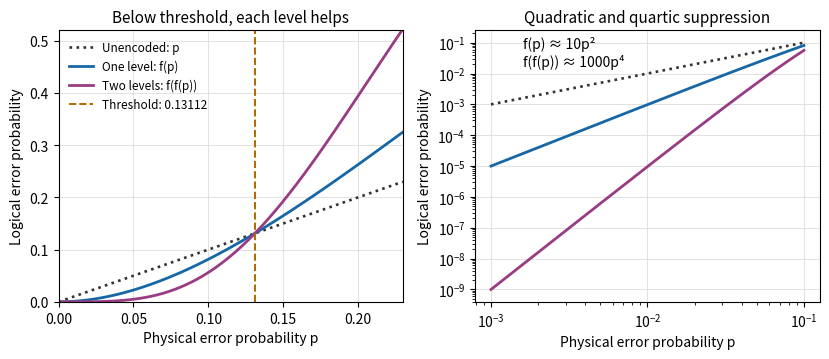

Generate this figure with matplotlib:
"""Plot ideal five-qubit concatenation; write the PNG basename to caller CWD."""
from pathlib import Path
import numpy as np
import matplotlib
matplotlib.use('Agg')
import matplotlib.pyplot as plt


def failure(p):
    return p * p * (10 + p * (-20 + p * (15 - 4 * p)))


lo, hi = 0.0, 0.5
for _ in range(70):
    mid = (lo + hi) / 2
    if 4 * mid**3 - 11 * mid**2 + 9 * mid - 1 < 0:
        lo = mid
    else:
        hi = mid
threshold = (lo + hi) / 2
fig, axes = plt.subplots(1, 2, figsize=(8.4, 3.7), facecolor='white')
for ax, p in zip(axes, [np.linspace(0, 0.23, 700), np.geomspace(0.001, 0.1, 700)]):
    ax.set_facecolor('white')
    ax.plot(p, p, ':', color='#333333', lw=1.9, label='Unencoded: p')
    ax.plot(p, failure(p), color='#1767a6', lw=2, label='One level: f(p)')
    ax.plot(p, failure(failure(p)), color='#993c83', lw=2, label='Two levels: f(f(p))')
    ax.set_xlabel('Physical error probability p')
    ax.set_ylabel('Logical error probability')
    ax.grid(True, color='#dddddd', lw=0.6)
axes[0].axvline(threshold, ls='--', color='#b26600', lw=1.4,
               label=f'Threshold: {threshold:.5f}')
axes[0].set_xlim(0, 0.23)
axes[0].set_ylim(0, 0.52)
axes[0].set_title('Below threshold, each level helps', fontsize=11)
axes[0].legend(loc='upper left', frameon=False, fontsize=8.5)
axes[1].set_xscale('log')
axes[1].set_yscale('log')
axes[1].set_title('Quadratic and quartic suppression', fontsize=11)
axes[1].text(0.0016, 0.018, 'f(p) ≈ 10p²\nf(f(p)) ≈ 1000p⁴', fontsize=10)
fig.tight_layout()
fig.savefig(Path.cwd() / 'paper-58-error-concatenation.png', dpi=140,
            facecolor='white', transparent=False)
plt.close(fig)
